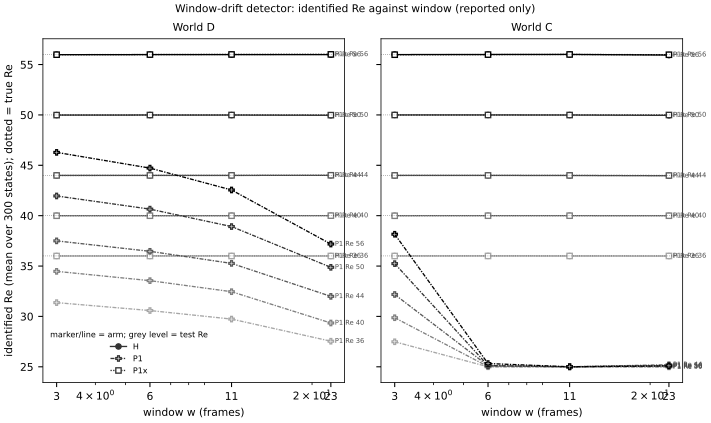

The table this chart was drawn from, first rows:
# git_sha=9adb33b3c8d8ada3007418dffbaf6f…
figure, world, arm, Re, w, re_hat_mean, slope_per_frame, label
PV2, D, H, 36, 3, 36, -6.731092575013808e-05, estimate (reported only)
PV2, D, H, 36, 6, 36, -6.731092575013808e-05, estimate (reported only)
PV2, D, H, 36, 11, 36, -6.731092575013808e-05, estimate (reported only)
PV2, D, H, 36, 23, 36, -6.731092575013808e-05, estimate (reported only)
PV2, D, P1, 36, 3, 31.37, -0.1873, estimate (reported only)
PV2, D, P1, 36, 6, 30.58, -0.1873, estimate (reported only)
PV2, D, P1, 36, 11, 29.74, -0.1873, estimate (reported only)
PV2, D, P1, 36, 23, 27.54, -0.1873, estimate (reported only)
PV2, D, P1x, 36, 3, 36, 6.499493838734475e-05, estimate (reported only)
PV2, D, P1x, 36, 6, 36, 6.499493838734475e-05, estimate (reported only)
PV2, D, P1x, 36, 11, 36, 6.499493838734475e-05, estimate (reported only)
PV2, D, P1x, 36, 23, 36, 6.499493838734475e-05, estimate (reported only)
PV2, D, H, 40, 3, 40, 0.0001495, estimate (reported only)
PV2, D, H, 40, 6, 40, 0.0001495, estimate (reported only)
PV2, D, H, 40, 11, 40, 0.0001495, estimate (reported only)
PV2, D, H, 40, 23, 40, 0.0001495, estimate (reported only)
PV2, D, P1, 40, 3, 34.47, -0.2532, estimate (reported only)
PV2, D, P1, 40, 6, 33.55, -0.2532, estimate (reported only)
PV2, D, P1, 40, 11, 32.45, -0.2532, estimate (reported only)
PV2, D, P1, 40, 23, 29.35, -0.2532, estimate (reported only)
PV2, D, P1x, 40, 3, 39.99, 0.0005034, estimate (reported only)
PV2, D, P1x, 40, 6, 40, 0.0005034, estimate (reported only)
PV2, D, P1x, 40, 11, 39.99, 0.0005034, estimate (reported only)
PV2, D, P1x, 40, 23, 40, 0.0005034, estimate (reported only)
PV2, D, H, 44, 3, 44, 0.000516, estimate (reported only)
PV2, D, H, 44, 6, 44, 0.000516, estimate (reported only)
PV2, D, H, 44, 11, 44, 0.000516, estimate (reported only)
PV2, D, H, 44, 23, 44.01, 0.000516, estimate (reported only)
PV2, D, P1, 44, 3, 37.5, -0.2712, estimate (reported only)
PV2, D, P1, 44, 6, 36.46, -0.2712, estimate (reported only)
PV2, D, P1, 44, 11, 35.26, -0.2712, estimate (reported only)
PV2, D, P1, 44, 23, 31.99, -0.2712, estimate (reported only)
PV2, D, P1x, 44, 3, 43.99, 0.0008794, estimate (reported only)
PV2, D, P1x, 44, 6, 44, 0.0008794, estimate (reported only)
PV2, D, P1x, 44, 11, 44, 0.0008794, estimate (reported only)
PV2, D, P1x, 44, 23, 44.01, 0.0008794, estimate (reported only)
PV2, D, H, 50, 3, 49.99, -0.001203, estimate (reported only)
PV2, D, H, 50, 6, 49.99, -0.001203, estimate (reported only)
PV2, D, H, 50, 11, 49.99, -0.001203, estimate (reported only)
PV2, D, H, 50, 23, 49.96, -0.001203, estimate (reported only)
PV2, D, P1, 50, 3, 41.96, -0.3494, estimate (reported only)
PV2, D, P1, 50, 6, 40.65, -0.3494, estimate (reported only)
PV2, D, P1, 50, 11, 38.92, -0.3494, estimate (reported only)
PV2, D, P1, 50, 23, 34.87, -0.3494, estimate (reported only)
PV2, D, P1x, 50, 3, 49.98, -0.0002822, estimate (reported only)
PV2, D, P1x, 50, 6, 49.99, -0.0002822, estimate (reported only)
PV2, D, P1x, 50, 11, 49.99, -0.0002822, estimate (reported only)
PV2, D, P1x, 50, 23, 49.98, -0.0002822, estimate (reported only)
PV2, D, H, 56, 3, 55.98, 0.000386, estimate (reported only)
PV2, D, H, 56, 6, 55.99, 0.000386, estimate (reported only)
PV2, D, H, 56, 11, 55.99, 0.000386, estimate (reported only)
PV2, D, H, 56, 23, 55.99, 0.000386, estimate (reported only)
PV2, D, P1, 56, 3, 46.28, -0.4511, estimate (reported only)
PV2, D, P1, 56, 6, 44.72, -0.4511, estimate (reported only)
PV2, D, P1, 56, 11, 42.55, -0.4511, estimate (reported only)
PV2, D, P1, 56, 23, 37.18, -0.4511, estimate (reported only)
PV2, D, P1x, 56, 3, 55.98, 0.001261, estimate (reported only)
PV2, D, P1x, 56, 6, 55.99, 0.001261, estimate (reported only)
PV2, D, P1x, 56, 11, 56, 0.001261, estimate (reported only)
... 61 more rows
